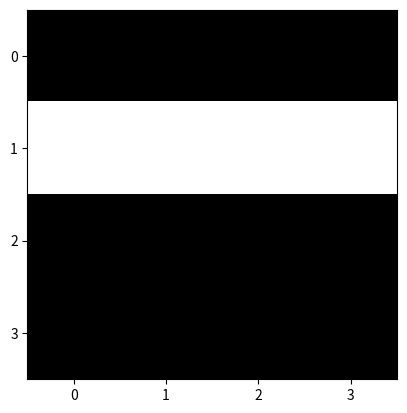

Python code for this plot: (Note: this script raises an exception after producing the figure.)
import numpy as np
import matplotlib.pyplot as plt

def convolution(image, filtre):
    # normalisation du filtre
    filtre_normal = filtre - filtre.mean()
    dim_filtre = filtre.shape[0]  
    representation = np.zeros([image.shape[0]-dim_filtre+1,
                               image.shape[1]-dim_filtre+1])
    # Balayage de l'image
    for ligne in range(image.shape[0]-2):
        for col in range(image.shape[1]-dim_filtre+1):
            # Calcul de la convolution
            representation[ligne, col] = np.sum(image[ligne:ligne+dim_filtre,
                                                col:col+dim_filtre]*filtre_normal)
    return representation

# image synthétique comportant une ligne verticale
image = np.array([[0,0,1,0,0,0],
                  [0,0,1,0,0,0],
                  [0,0,1,0,0,0],
                  [0,0,1,0,0,0],
                  [0,0,1,0,0,0],
                  [0,0,1,0,0,0]
                 ])

print("Image synthétique:\n","image.shape:",image.shape,"\n\n",image,"\n")

# Filtre pour reconnaître des lignes verticales dans une image
filtre = np.array([[ 1,  0, -1],
                   [ 1,  0, -1],
                   [ 1,  0, -1]])
print("\nFiltre ligne verticale:\n\n",filtre,"\n")

resultat_convolution = convolution(image,filtre)
print("Résultat convolution:\n","resultat_convolution.shape:",resultat_convolution.shape,"\n\n",resultat_convolution,"\n")

plt.yticks(range(0, resultat_convolution.shape[0]))
plt.xticks(range(0, resultat_convolution.shape[1]))
plt.imshow(resultat_convolution,cmap=plt.get_cmap('gray'),vmin=0,vmax=1)
plt.show()

# image synthétique comportant une ligne verticale
image = np.array([[0,0,0,0,0,0],
                  [1,1,1,1,1,1],
                  [0,0,0,0,0,0],
                  [0,0,0,0,0,0],
                  [0,0,0,0,0,0],
                  [0,0,0,0,0,0],
                 ])

print("Image synthétique:\n","image.shape:",image.shape,"\n\n",image,"\n")

# Filtre pour reconnaître des lignes horizontales dans une image
filtre = np.array([[ +1.0, +1.0, +1.0],
                   [ +0.0, +0.0, +0.0],
                   [ -1.0, -1.0, -1.0]])
print("\nFiltre ligne horizontale:\n",filtre)

resultat_convolution = convolution(image,filtre)
print("\nRésultat convolution:\n","resultat_convolution.shape:",resultat_convolution.shape,"\n\n",resultat_convolution,"\n")

plt.yticks(range(0, resultat_convolution.shape[0]))
plt.xticks(range(0, resultat_convolution.shape[1]))
plt.imshow(resultat_convolution,cmap=plt.get_cmap('gray'),vmin=0,vmax=1)
plt.show()

chemin_data = "https://cours.edulib.org/asset-v1:Cegep-Matane+VAERN.1FR+P2021+type@asset+block@"

# Image source
image = plt.imread(chemin_data+"Chevreuil-0621_rouge-blanc_noir.png")
print("Image source, taille",image.shape)

plt.imshow(image,cmap=plt.get_cmap('gray'),vmin=0,vmax=1)
plt.show()

# Filtre ligne verticale
filtre = np.array([[ +1.0, +0.0, -1.0],
                   [ +1.0, +0.0, -1.0],
                   [ +1.0, +0.0, -1.0]])
print("Filtre ligne verticale:\n\n",filtre,"\n")

resultat_convolution = convolution(image,filtre)

print("\nRésultat convolution:\n","resultat_convolution.shape:",resultat_convolution.shape)
plt.imshow(resultat_convolution,cmap=plt.get_cmap('gray'),vmin=0,vmax=1)
plt.show()

# Filtre ligne horizontale
filtre = np.array([[ +1.0, +1.0, +1.0],
                   [ +0.0, +0.0, +0.0],
                   [ -1.0, -1.0, -1.0]])
print("\nFiltre ligne horizontale:\n",filtre)

resultat_convolution = convolution(image,filtre)

print("\nRésultat convolution:\n","resultat_convolution.shape:",resultat_convolution.shape)
plt.imshow(resultat_convolution,cmap=plt.get_cmap('gray'),vmin=0,vmax=1)
plt.show()

# Filtre : zone claire entourée de pixels plus foncés
filtre = np.array([[-1.0, -1.0, -1.0], 
                   [-1.0, +1.0, -1.0],
                   [-1.0, -1.0, -1.0]])
print("\nFiltre : zone claire entourée de pixels plus foncés\n",filtre)

resultat_convolution = convolution(image,filtre)

print("\nRésultat convolution:\n","resultat_convolution.shape:",resultat_convolution.shape)
plt.imshow(resultat_convolution,cmap=plt.get_cmap('gray'),vmin=0,vmax=1)
plt.show()

image[25:30,25:30]=0
plt.imshow(image,cmap=plt.get_cmap('gray'),vmin=0,vmax=1)
plt.show()
